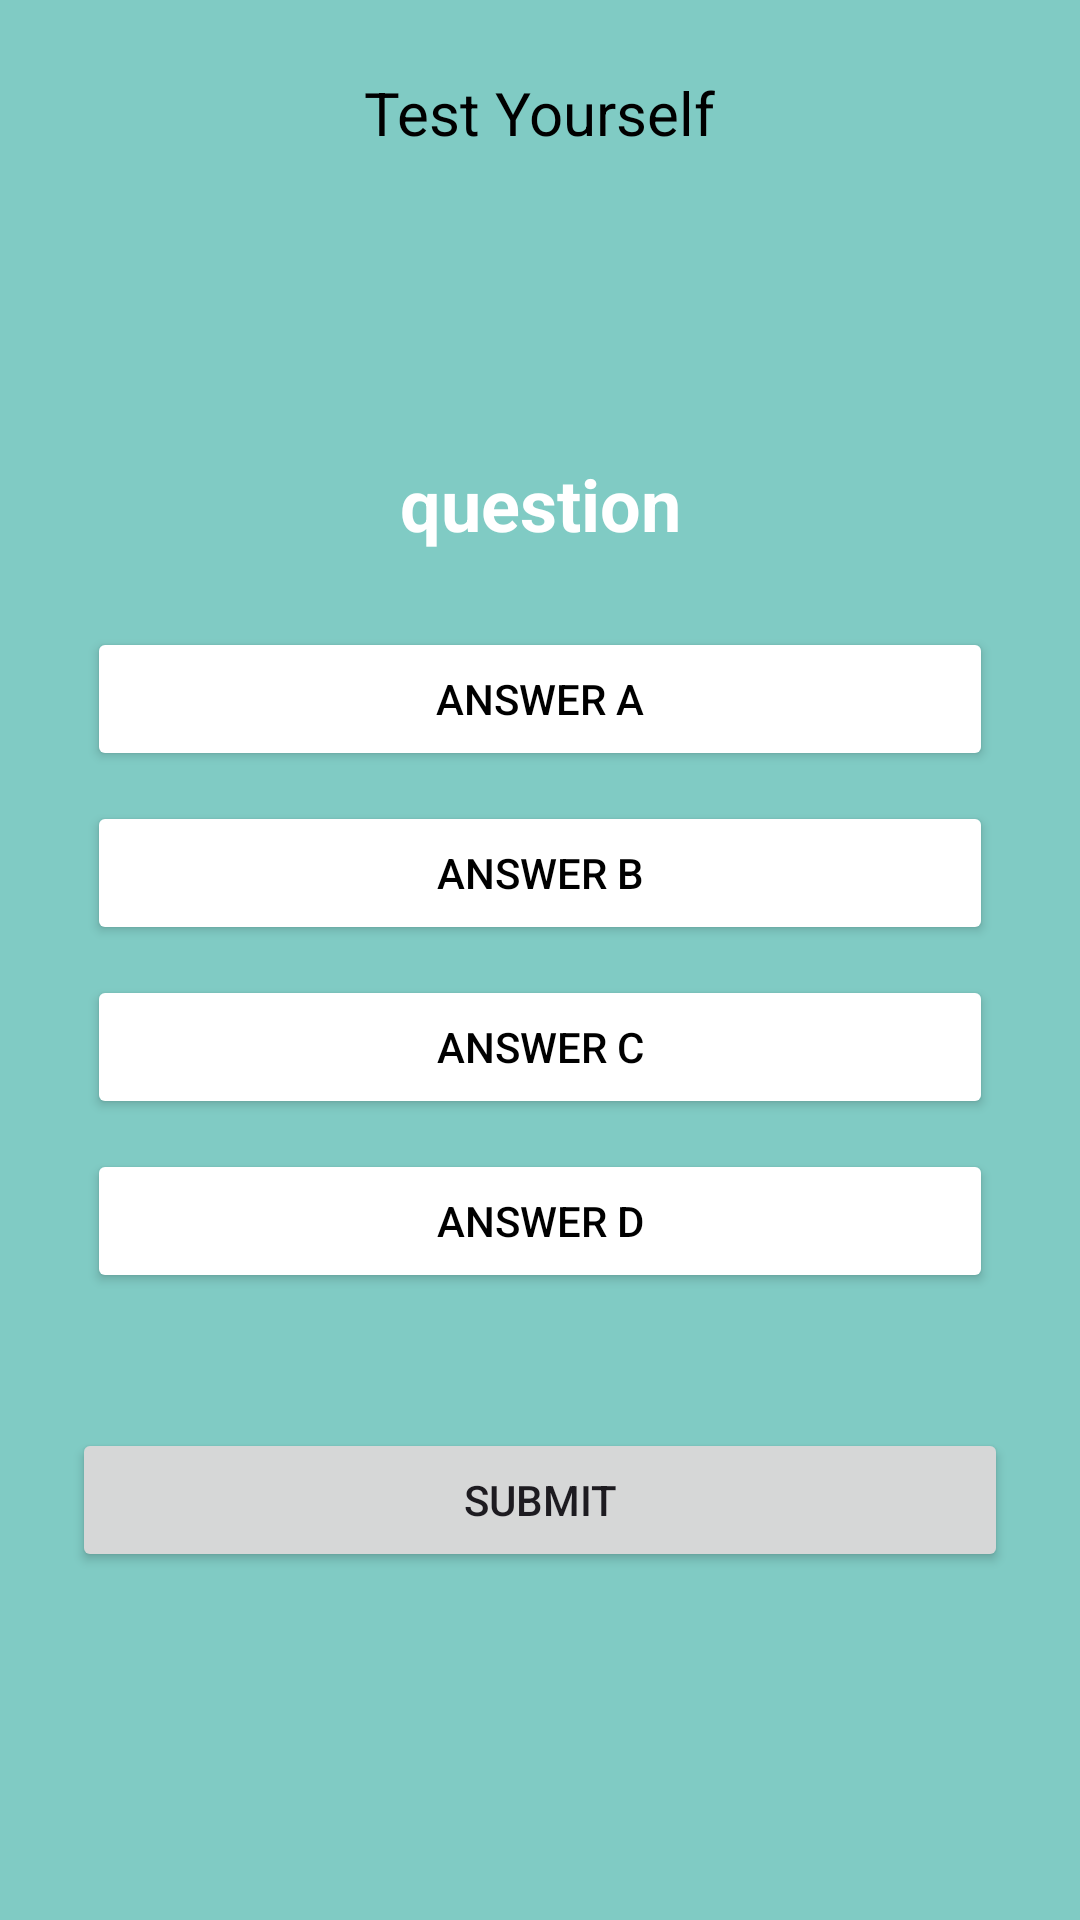

Here is an Android app screen rendered from its layout file. Give the layout XML and the strings, colors and styles it references.
<!-- AndroidManifest.xml: application theme Theme.Assignment1 -->
<!-- res/layout/test_activity.xml -->
<?xml version="1.0" encoding="utf-8"?>
<RelativeLayout xmlns:android="http://schemas.android.com/apk/res/android"
    android:layout_width="match_parent"
    android:layout_height="match_parent"
    xmlns:app="http://schemas.android.com/apk/res-auto"
    xmlns:tools="http://schemas.android.com/tools"
    android:id="@+id/test"
    android:visibility="visible"
    style="@style/SCREEN"
    android:background="@color/teal_200"
    android:padding="24dp"
    tools:context=".TestActivity">

    <TextView
        android:layout_width="wrap_content"
        android:layout_height="wrap_content"
        android:id="@+id/total_questions"
        android:text="Test Yourself"
        android:textColor="@color/black"
        android:layout_centerHorizontal="true"
        android:textSize="20dp"/>

    <TextView
        android:layout_width="match_parent"
        android:layout_height="wrap_content"
        android:id="@+id/questions"
        android:textStyle="bold"
        android:text="question"
        android:textColor="@color/white"
        android:textSize="24dp"
        android:textAlignment="center"
        android:layout_margin="20dp"
        android:layout_above="@+id/choices_layout"/>

    <LinearLayout
        android:layout_width="match_parent"
        android:layout_height="wrap_content"
        android:id="@+id/choices_layout"
        android:layout_centerInParent="true"
        android:orientation="vertical">

        <Button
            android:layout_width="match_parent"
            android:layout_height="wrap_content"
            android:layout_margin="5dp"
            android:id="@+id/ans_a"
            android:backgroundTint="@color/white"
            android:text="Answer A"
            android:textColor="@color/black"/>

        <Button
            android:layout_width="match_parent"
            android:layout_height="wrap_content"
            android:layout_margin="5dp"
            android:id="@+id/ans_b"
            android:backgroundTint="@color/white"
            android:text="Answer B"
            android:textColor="@color/black"/>

        <Button
            android:layout_width="match_parent"
            android:layout_height="wrap_content"
            android:layout_margin="5dp"
            android:id="@+id/ans_c"
            android:backgroundTint="@color/white"
            android:text="Answer C"
            android:textColor="@color/black"/>

        <Button
            android:layout_width="match_parent"
            android:layout_height="wrap_content"
            android:layout_margin="5dp"
            android:id="@+id/ans_d"
            android:backgroundTint="@color/white"
            android:text="Answer D"
            android:textColor="@color/black"/>

    </LinearLayout>
    
    <Button
        android:layout_width="match_parent"
        android:layout_height="wrap_content"
        android:id="@+id/submit_button"
        android:text="Submit"
        android:layout_below="@+id/choices_layout"
        android:layout_marginTop="40dp"/>



</RelativeLayout>
<!-- resources referenced by this layout -->
<resources>
  <color name="black">#FF000000</color>
  <color name="teal_200">#80CBC4</color>
  <color name="white">#FFFFFFFF</color>
  <style name="SCREEN">
          <item name="android:background">#FFF</item>
      </style>
  <style name="Theme.Assignment1" parent="Base.Theme.Assignment1" />
  <style name="Base.Theme.Assignment1" parent="Theme.Material3.DayNight.NoActionBar">
          
          
      </style>
</resources>
